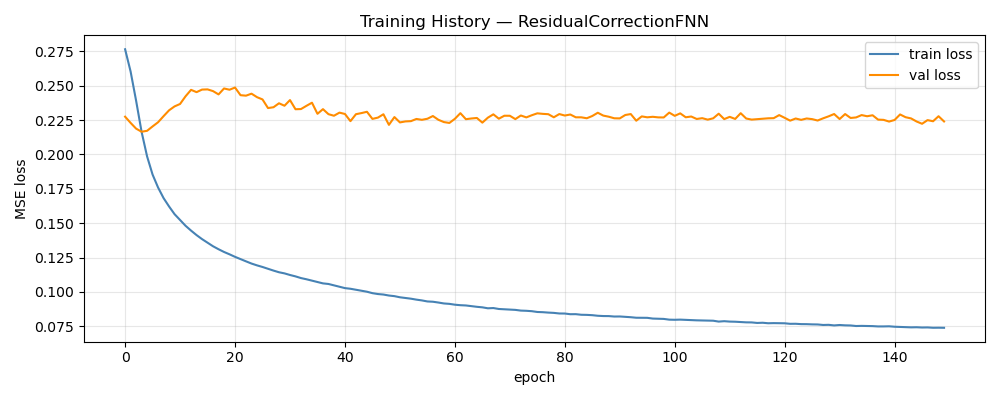

The data file committed next to this chart (first rows):
epoch, train_loss, val_loss, train_rmse, val_rmse
1, 0.2766, 0.2275, 0.4933, 0.1147
2, 0.2604, 0.223, 0.4782, 0.1124
3, 0.2392, 0.2188, 0.4574, 0.1113
4, 0.2165, 0.2166, 0.4326, 0.1111
5, 0.1986, 0.2172, 0.4104, 0.1114
6, 0.1854, 0.2204, 0.3921, 0.1122
7, 0.176, 0.2235, 0.3783, 0.113
8, 0.1683, 0.2279, 0.3667, 0.1137
9, 0.1622, 0.2321, 0.3572, 0.1142
10, 0.1566, 0.235, 0.3486, 0.1146
11, 0.1523, 0.2368, 0.3416, 0.1149
12, 0.1481, 0.2423, 0.3349, 0.1157
13, 0.1446, 0.247, 0.3291, 0.1159
14, 0.1413, 0.2454, 0.3235, 0.1155
15, 0.1384, 0.2472, 0.3184, 0.1156
16, 0.1358, 0.2474, 0.314, 0.1153
17, 0.1332, 0.2461, 0.3095, 0.1153
18, 0.131, 0.2437, 0.3055, 0.1152
19, 0.1291, 0.248, 0.3021, 0.1156
20, 0.1273, 0.2471, 0.2989, 0.1158
21, 0.1255, 0.2487, 0.2954, 0.1158
22, 0.1238, 0.2431, 0.2923, 0.1148
23, 0.1222, 0.2428, 0.2895, 0.1147
24, 0.1206, 0.2443, 0.2864, 0.1153
25, 0.1193, 0.2417, 0.2839, 0.1145
26, 0.1181, 0.2401, 0.2817, 0.1149
27, 0.1168, 0.2338, 0.2791, 0.1136
28, 0.1155, 0.2344, 0.2765, 0.1136
29, 0.1143, 0.2373, 0.2745, 0.114
30, 0.1135, 0.2355, 0.2725, 0.1142
31, 0.1123, 0.2396, 0.2705, 0.1141
32, 0.1113, 0.2329, 0.2685, 0.1134
33, 0.1101, 0.2331, 0.2664, 0.1133
34, 0.1092, 0.2354, 0.2644, 0.1137
35, 0.1082, 0.2377, 0.2625, 0.114
36, 0.1072, 0.2296, 0.2604, 0.1132
37, 0.1062, 0.233, 0.2584, 0.1137
38, 0.1058, 0.2293, 0.2575, 0.1126
39, 0.1048, 0.2282, 0.2555, 0.1131
40, 0.1038, 0.2305, 0.2535, 0.1136
41, 0.1028, 0.2295, 0.2515, 0.1137
42, 0.1023, 0.2242, 0.2507, 0.113
43, 0.1015, 0.2293, 0.249, 0.1142
44, 0.1008, 0.2301, 0.2472, 0.1133
45, 0.1001, 0.2311, 0.2461, 0.1142
46, 0.09908, 0.2259, 0.2442, 0.1138
47, 0.09844, 0.2268, 0.2426, 0.1133
48, 0.09808, 0.2293, 0.2418, 0.1139
49, 0.09736, 0.2216, 0.2401, 0.1138
50, 0.09691, 0.2272, 0.2392, 0.1144
51, 0.09609, 0.2233, 0.2374, 0.1147
52, 0.09558, 0.2241, 0.2366, 0.1138
53, 0.09506, 0.2243, 0.2353, 0.1141
54, 0.09437, 0.2258, 0.2337, 0.1151
55, 0.0938, 0.2252, 0.2328, 0.115
56, 0.09305, 0.226, 0.2309, 0.1146
57, 0.09284, 0.228, 0.2305, 0.1153
58, 0.09227, 0.2252, 0.2291, 0.1157
59, 0.09159, 0.2236, 0.2276, 0.1146
60, 0.0913, 0.2229, 0.2271, 0.1153
... 90 more rows
